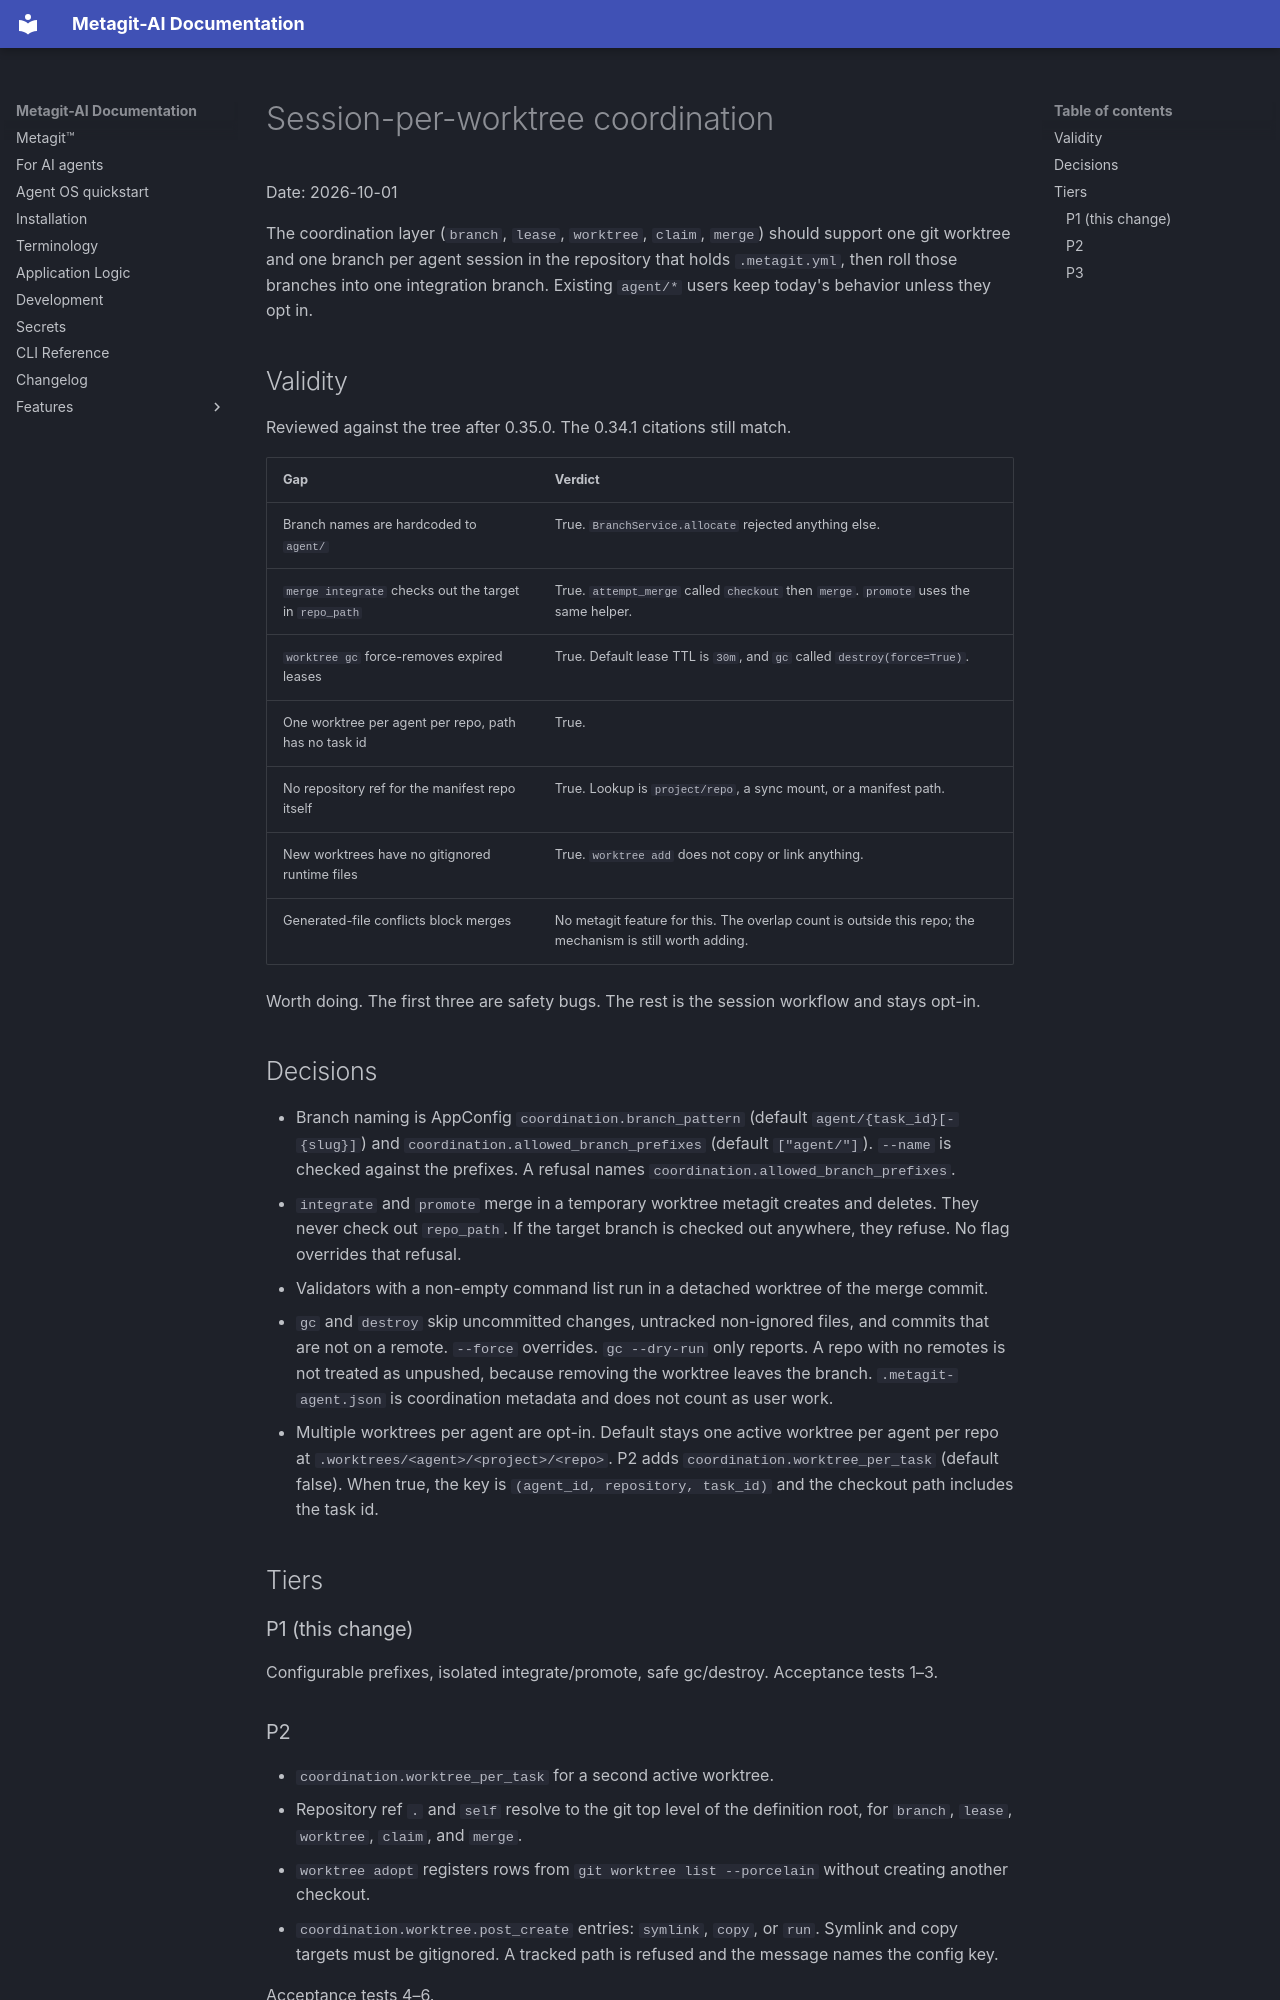

repository: metagit-ai/metagit-cli · page: superpowers/specs/2026-10-01-session-worktree-coordination-design/index.html · generator: mkdocs

# Session-per-worktree coordination

Date: 2026-10-01

The coordination layer (`branch`, `lease`, `worktree`, `claim`, `merge`) should
support one git worktree and one branch per agent session in the repository
that holds `.metagit.yml`, then roll those branches into one integration
branch. Existing `agent/*` users keep today's behavior unless they opt in.

## Validity

Reviewed against the tree after 0.35.0. The 0.34.1 citations still match.

| Gap | Verdict |
| --- | --- |
| Branch names are hardcoded to `agent/` | True. `BranchService.allocate` rejected anything else. |
| `merge integrate` checks out the target in `repo_path` | True. `attempt_merge` called `checkout` then `merge`. `promote` uses the same helper. |
| `worktree gc` force-removes expired leases | True. Default lease TTL is `30m`, and `gc` called `destroy(force=True)`. |
| One worktree per agent per repo, path has no task id | True. |
| No repository ref for the manifest repo itself | True. Lookup is `project/repo`, a sync mount, or a manifest path. |
| New worktrees have no gitignored runtime files | True. `worktree add` does not copy or link anything. |
| Generated-file conflicts block merges | No metagit feature for this. The overlap count is outside this repo; the mechanism is still worth adding. |

Worth doing. The first three are safety bugs. The rest is the session workflow
and stays opt-in.

## Decisions

- Branch naming is AppConfig `coordination.branch_pattern` (default
  `agent/{task_id}[-{slug}]`) and `coordination.allowed_branch_prefixes`
  (default `["agent/"]`). `--name` is checked against the prefixes. A refusal
  names `coordination.allowed_branch_prefixes`.
- `integrate` and `promote` merge in a temporary worktree metagit creates and
  deletes. They never check out `repo_path`. If the target branch is checked
  out anywhere, they refuse. No flag overrides that refusal.
- Validators with a non-empty command list run in a detached worktree of the
  merge commit.
- `gc` and `destroy` skip uncommitted changes, untracked non-ignored files, and
  commits that are not on a remote. `--force` overrides. `gc --dry-run` only
  reports. A repo with no remotes is not treated as unpushed, because removing
  the worktree leaves the branch. `.metagit-agent.json` is coordination
  metadata and does not count as user work.
- Multiple worktrees per agent are opt-in. Default stays one active worktree
  per agent per repo at `.worktrees/<agent>/<project>/<repo>`. P2 adds
  `coordination.worktree_per_task` (default false). When true, the key is
  `(agent_id, repository, task_id)` and the checkout path includes the task id.

## Tiers

### P1 (this change)

Configurable prefixes, isolated integrate/promote, safe gc/destroy.
Acceptance tests 1–3.
